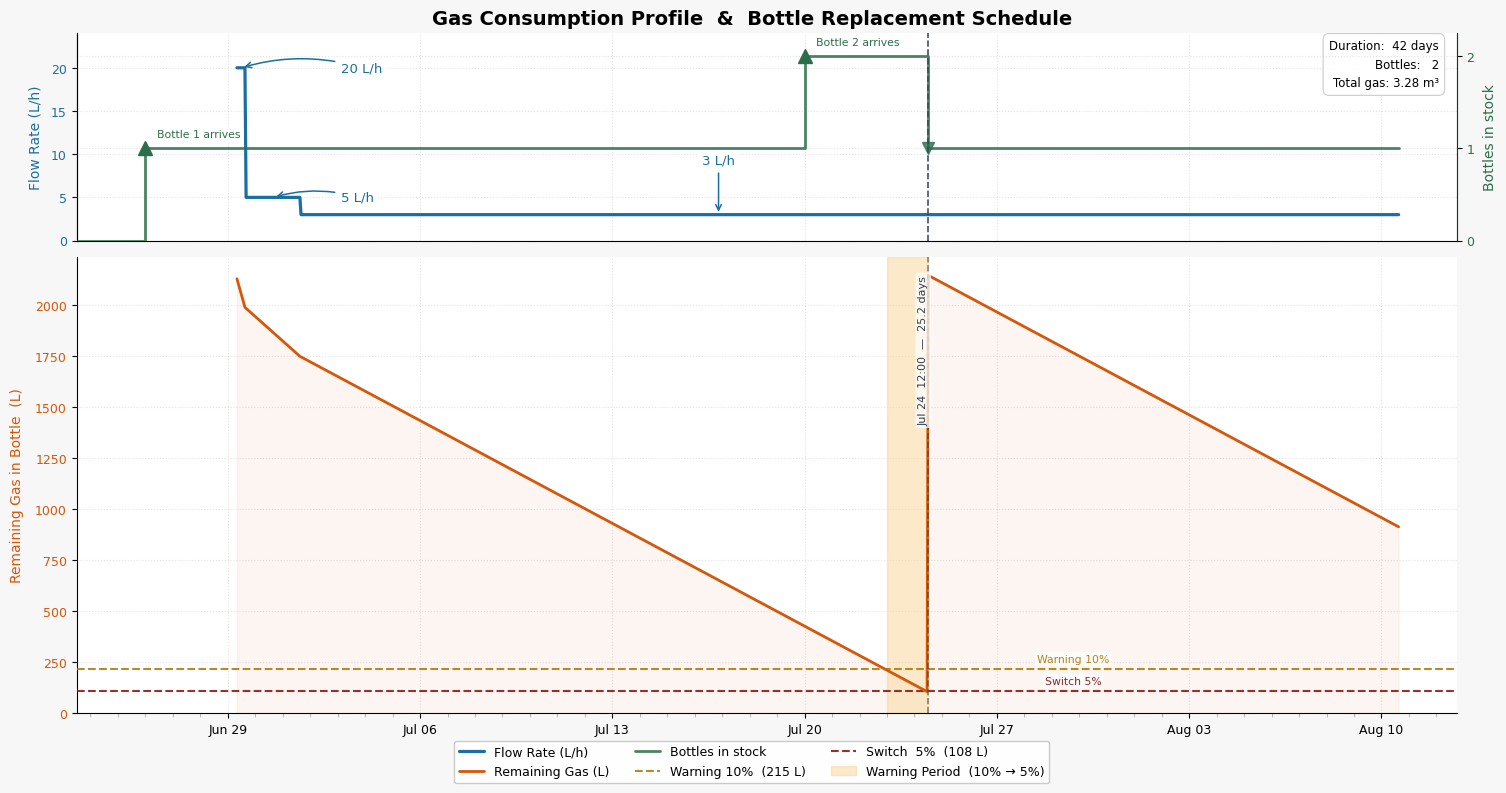

Write the Python code that produced this figure.
#!/usr/bin/env python3
"""
Gas usage estimates and bottle replacement schedule simulation for nTof_x17.
"""

import datetime
import pandas as pd
import matplotlib.pyplot as plt
import matplotlib.dates as mdates
import matplotlib.patches as mpatches
from matplotlib.transforms import blended_transform_factory


PALETTE = {
    'flow':         '#1A6FA0',
    'gas':          '#D4570A',
    'warning_thr':  '#B07D10',
    'switch_thr':   '#8B1A1A',
    'band':         '#F9D8A0',
    'change_line':  '#2C3E50',
    'stock':        '#2C6E49',
    'bg':           '#F7F7F7',
    'axes_bg':      '#FFFFFF',
    'grid':         '#CCCCCC',
}


def main():
    start_date        = datetime.datetime(2026, 6, 29, 8, 0)
    bottle_capacity_l = 2150.0
    warning_pct       = 0.10
    switch_pct        = 0.05

    phases = [
        {'duration_hours': 8,       'rate': 20.0},
        {'duration_hours': 48,      'rate': 5.0},
        {'duration_hours': 40 * 24, 'rate': 3.0},
    ]

    # Bottle delivery schedule (when each full bottle arrives on site)
    deliveries = [
        datetime.datetime(2026, 6, 26),
        datetime.datetime(2026, 7, 20),
        # datetime.datetime(2026, 8, 2),
    ]

    plt_show = True

    df, warning_bands, bottle_changes = run_simulation(
        start_date, phases, bottle_capacity_l, warning_pct, switch_pct,
    )
    plot_results(
        df, warning_bands, bottle_changes,
        bottle_capacity_l, warning_pct, switch_pct,
        deliveries=deliveries,
        save_path='gas_usage_plot_updated.png',
        plt_show=plt_show
    )


# ---------------------------------------------------------------------------
# Simulation
# ---------------------------------------------------------------------------

def run_simulation(start_date, phases, bottle_capacity_l, warning_pct, switch_pct):
    """
    Simulate hourly gas consumption through the given phases.

    Returns
    -------
    df : pd.DataFrame  – hourly history
    warning_bands : list of (start, end) datetimes
    bottle_changes : list of (change_time, days_this_bottle_lasted)
    """
    warning_vol = bottle_capacity_l * warning_pct
    switch_vol  = bottle_capacity_l * switch_pct

    current_time  = start_date
    bottle_id     = 1
    remaining_l   = bottle_capacity_l
    total_l       = 0.0
    bottle_start  = start_date

    history        = []
    warning_bands  = []
    bottle_changes = []
    warn_start     = None

    for phase in phases:
        rate = phase['rate']
        for _ in range(int(phase['duration_hours'])):

            # --- Bottle switch (5% threshold) ---
            if remaining_l <= switch_vol:
                if warn_start is not None:
                    warning_bands.append((warn_start, current_time))
                    warn_start = None
                days_lasted = (current_time - bottle_start).total_seconds() / 86400
                bottle_changes.append((current_time, days_lasted))
                bottle_id   += 1
                remaining_l  = bottle_capacity_l
                bottle_start = current_time

            # --- Warning flag (10% threshold) ---
            if remaining_l <= warning_vol and warn_start is None:
                warn_start = current_time

            remaining_l -= rate
            total_l     += rate

            history.append({
                'timestamp':        current_time,
                'flow_rate_lh':     rate,
                'bottle_id':        bottle_id,
                'bottle_remaining': max(0.0, remaining_l),
                'total_consumed':   total_l,
            })
            current_time += datetime.timedelta(hours=1)

    return pd.DataFrame(history), warning_bands, bottle_changes


# ---------------------------------------------------------------------------
# Plotting helpers
# ---------------------------------------------------------------------------

def _apply_style():
    plt.rcParams.update({
        'font.family':      'DejaVu Sans',
        'font.size':        10,
        'axes.titlesize':   14,
        'axes.titleweight': 'bold',
        'axes.titlepad':    12,
        'axes.labelsize':   10,
        'axes.spines.top':  False,
        'axes.grid':        True,
        'grid.linestyle':   ':',
        'grid.alpha':       0.55,
        'grid.color':       PALETTE['grid'],
        'figure.facecolor': PALETTE['bg'],
        'axes.facecolor':   PALETTE['axes_bg'],
        'xtick.labelsize':  9,
        'ytick.labelsize':  9,
    })


def _annotate_bottle_changes(ax_label, ax_top, bottle_changes):
    """
    Draw vertical dashed change lines on both panels.
    Rotated text labels (date + duration) go on ax_label, left of each line.
    """
    trans = blended_transform_factory(ax_label.transData, ax_label.transAxes)

    for change_time, days_lasted in bottle_changes:
        for ax in (ax_label, ax_top):
            ax.axvline(
                x=change_time,
                color=PALETTE['change_line'],
                linestyle='--', linewidth=1.2,
                alpha=0.60, zorder=5,
            )
        label = f"{change_time.strftime('%b %d  %H:%M')}  —  {days_lasted:.1f} days"
        ax_label.text(
            change_time, 0.96, label,
            transform=trans,
            rotation=90,
            ha='right', va='top',
            fontsize=8,
            color=PALETTE['change_line'],
            zorder=6,
            bbox=dict(boxstyle='round,pad=0.25', facecolor='white',
                      edgecolor='none', alpha=0.75),
        )


def _annotate_flow_rate_labels(ax, df):
    """
    Add a labelled callout for each distinct flow-rate phase on the flow panel.
    Works for any number of phases; uses position heuristics based on duration.
    """
    # Detect phase boundaries (first row of each new rate)
    mask   = df['flow_rate_lh'] != df['flow_rate_lh'].shift()
    starts = df[mask]['timestamp'].tolist()
    rates  = df[mask]['flow_rate_lh'].tolist()
    ends   = starts[1:] + [df['timestamp'].iloc[-1] + datetime.timedelta(hours=1)]
    phases = list(zip(rates, starts, ends))

    x0        = df['timestamp'].iloc[0]
    total_sec = (df['timestamp'].iloc[-1] - x0).total_seconds()
    y_max     = df['flow_rate_lh'].max() * 1.4   # matches ax ylim top

    arrow_kw = dict(arrowstyle='->', lw=1.1, color=PALETTE['flow'], mutation_scale=10)
    label_kw = dict(
        fontsize=9.5, color=PALETTE['flow'],
        bbox=dict(boxstyle='round,pad=0.3', facecolor='white',
                  edgecolor='none', alpha=0.85),
    )

    for i, (rate, t0, t1) in enumerate(phases):
        t_mid     = t0 + (t1 - t0) / 2
        dur_frac  = (t1 - t0).total_seconds() / total_sec  # fraction of total x span

        if dur_frac < 0.05:
            # Very short phase (<5 % of x range): offset label to the right,
            # long nearly-horizontal arrow pointing back to the step.
            text_x = x0 + datetime.timedelta(seconds=total_sec * 0.09)
            ax.annotate(
                f'{rate:.0f} L/h',
                xy=(t_mid, rate),
                xytext=(text_x, rate),
                ha='left', va='center',
                arrowprops=dict(**arrow_kw, connectionstyle='arc3,rad=0.15'),
                **label_kw,
            )

        elif dur_frac < 0.12:
            # Short phase (5–12 % of x range): place label in the open space
            # between this rate and the one above, curve down to the midpoint.
            rate_above = phases[i - 1][0] if i > 0 else rate * 2
            text_x = x0 + datetime.timedelta(seconds=total_sec * 0.13)
            text_y = rate + (rate_above - rate) * 0.48
            ax.annotate(
                f'{rate:.0f} L/h',
                xy=(t_mid, rate),
                xytext=(text_x, text_y),
                ha='left', va='center',
                arrowprops=dict(**arrow_kw, connectionstyle='arc3,rad=0.28'),
                **label_kw,
            )

        else:
            # Long flat phase: label directly above the line with a short arrow.
            tx = t0 + (t1 - t0) * 0.38
            ty = rate + y_max * 0.20
            ax.annotate(
                f'{rate:.0f} L/h',
                xy=(tx, rate),
                xytext=(tx, ty),
                ha='center', va='bottom',
                arrowprops=dict(**arrow_kw, connectionstyle='arc3,rad=0'),
                **label_kw,
            )


def _plot_bottle_stock(ax_flow, df, bottle_changes, deliveries):
    """
    Overlay a bottle-inventory step function on the right y-axis of the
    flow panel.  Extends the shared x-axis left to include delivery dates
    that predate the simulation start.

    Returns the Line2D artist for inclusion in the shared figure legend.
    """
    color = PALETTE['stock']

    # Sorted event list: (time, +1 for delivery, -1 for switch)
    events = sorted(
        [(t, +1) for t in deliveries] +
        [(t, -1) for t, _ in bottle_changes],
        key=lambda e: e[0],
    )

    # Extend x range left so pre-simulation deliveries are visible
    x_left  = min(df['timestamp'].iloc[0], min(deliveries)) - datetime.timedelta(days=2.5)
    x_right = df['timestamp'].iloc[-1]
    ax_flow.set_xlim(left=x_left)   # sharex propagates to gas panel

    # Build step-function series (duplicate timestamps create the vertical edges)
    ts, ss = [x_left], [0]
    stock = 0
    for t, d in events:
        ts += [t, t]
        ss += [stock, stock + d]
        stock += d
    ts.append(x_right)
    ss.append(stock)

    # Right y-axis for stock count (twinx of the flow panel)
    ax_s = ax_flow.twinx()
    ax_s.set_facecolor('none')
    ax_s.spines['top'].set_visible(False)
    ax_s.spines['right'].set_color(color)
    ax_s.spines['right'].set_alpha(0.5)

    line_stock, = ax_s.plot(ts, ss, color=color, linewidth=2.0, alpha=0.85,
                             zorder=3, label='Bottles in stock',
                             solid_capstyle='round')
    max_stock = max(ss)
    ax_s.set_ylim(0, max_stock + 0.25)
    ax_s.set_yticks(list(range(max_stock + 1)))
    ax_s.set_ylabel('Bottles in stock', color=color, labelpad=6, linespacing=1.3)
    ax_s.tick_params(axis='y', labelcolor=color)

    # Re-draw change lines on ax_s so they appear above the stock step function
    for t, _ in bottle_changes:
        ax_s.axvline(x=t, color=PALETTE['change_line'], linestyle='--',
                     linewidth=1.2, alpha=0.60, zorder=10)

    # Markers and labels at each event
    running = 0
    delivery_count = 0
    for t, d in events:
        running += d
        if d > 0:
            delivery_count += 1
            ax_s.plot(t, running, marker='^', color=color,
                      markersize=10, zorder=7, linewidth=0)
            # Label just above the marker; nudge right slightly to avoid clipping
            label_x = t + datetime.timedelta(hours=10)
            ax_s.text(
                label_x, running + 0.10,
                f'Bottle {delivery_count} arrives',
                ha='left', va='bottom',
                fontsize=7.8, color=color, linespacing=1.3,
                bbox=dict(boxstyle='round,pad=0.28', facecolor='white',
                          edgecolor='none', alpha=0.88),
                zorder=8,
            )
        else:
            # Bottle exhausted — small downward triangle to show stock drop
            ax_s.plot(t, running, marker='v', color=color,
                      markersize=8, zorder=7, linewidth=0, alpha=0.80)

    return line_stock


def _add_summary_box(ax, df):
    """Place the run-summary info box in the upper-right of the flow panel."""
    n_bottles = int(df['bottle_id'].iloc[-1])
    total_m3  = df['total_consumed'].iloc[-1] / 1000
    run_days  = (df['timestamp'].iloc[-1] - df['timestamp'].iloc[0]).total_seconds() / 86400
    info = (f"Duration:  {run_days:.0f} days\n"
            f"Bottles:   {n_bottles}\n"
            f"Total gas: {total_m3:.2f} m³")
    ax.text(
        0.987, 0.97, info,
        transform=ax.transAxes,
        fontsize=8.5, va='top', ha='right', linespacing=1.55,
        bbox=dict(boxstyle='round,pad=0.5', facecolor='white',
                  edgecolor='#C8C8C8', alpha=0.92, linewidth=0.8),
        zorder=10,
    )


# ---------------------------------------------------------------------------
# Main plot  (two-panel layout: flow on top, gas volume on bottom)
# ---------------------------------------------------------------------------

def plot_results(df, warning_bands, bottle_changes, bottle_capacity_l,
                 warning_pct, switch_pct, deliveries, save_path, plt_show=False):
    _apply_style()

    warning_vol = bottle_capacity_l * warning_pct
    switch_vol  = bottle_capacity_l * switch_pct

    # Two panels: flow (top, ~30 % height of gas panel), gas (bottom)
    fig, (ax_flow, ax_gas) = plt.subplots(
        2, 1,
        figsize=(15, 8),
        sharex=True,
        gridspec_kw={'height_ratios': [1.5, 3.3], 'hspace': 0.05},
    )
    fig.patch.set_facecolor(PALETTE['bg'])

    # ------------------------------------------------------------------ #
    # Top panel – Flow rate
    # ------------------------------------------------------------------ #
    line_flow, = ax_flow.plot(
        df['timestamp'], df['flow_rate_lh'],
        color=PALETTE['flow'], linewidth=2.3,
        label='Flow Rate (L/h)', zorder=4, solid_capstyle='round',
    )
    ax_flow.set_ylabel('Flow Rate (L/h)', color=PALETTE['flow'], labelpad=6)
    ax_flow.tick_params(axis='y', labelcolor=PALETTE['flow'])
    ax_flow.set_ylim(0, df['flow_rate_lh'].max() * 1.2)
    ax_flow.set_facecolor(PALETTE['axes_bg'])

    # Hide bottom spine so panels read as one connected figure
    ax_flow.spines['bottom'].set_visible(False)
    ax_flow.tick_params(axis='x', which='both', bottom=False)

    # Flow rate phase labels
    _annotate_flow_rate_labels(ax_flow, df)

    # Bottle stock step function (right y-axis) — must come after flow labels
    # so the twinx doesn't interfere with ylim already set
    line_stock = _plot_bottle_stock(ax_flow, df, bottle_changes, deliveries)

    # Summary box sits in the empty upper-right of the flow panel
    _add_summary_box(ax_flow, df)

    # ------------------------------------------------------------------ #
    # Bottom panel – Gas remaining
    # ------------------------------------------------------------------ #
    line_gas, = ax_gas.plot(
        df['timestamp'], df['bottle_remaining'],
        color=PALETTE['gas'], linewidth=2.0,
        label='Remaining Gas (L)', zorder=4, solid_capstyle='round',
    )
    ax_gas.fill_between(
        df['timestamp'], df['bottle_remaining'],
        color=PALETTE['gas'], alpha=0.055, zorder=2,
    )
    ax_gas.set_ylabel('Remaining Gas in Bottle  (L)', color=PALETTE['gas'], labelpad=8)
    ax_gas.tick_params(axis='y', labelcolor=PALETTE['gas'])
    ax_gas.set_ylim(0, bottle_capacity_l * 1.04)
    ax_gas.set_facecolor(PALETTE['axes_bg'])
    ax_gas.spines['right'].set_visible(False)

    # X-axis: no "Date" label, weekly major ticks + daily minor ticks
    ax_gas.xaxis.set_major_locator(mdates.WeekdayLocator(byweekday=0))
    ax_gas.xaxis.set_minor_locator(mdates.DayLocator())
    ax_gas.xaxis.set_major_formatter(mdates.DateFormatter('%b %d'))
    ax_gas.tick_params(axis='x', which='minor', length=3, color='#AAAAAA')

    # Threshold lines
    line_warn = ax_gas.axhline(
        y=warning_vol,
        color=PALETTE['warning_thr'], linestyle='--', linewidth=1.5, alpha=0.9,
        label=f'Warning {warning_pct*100:.0f}%  ({warning_vol:.0f} L)', zorder=3,
    )
    line_switch = ax_gas.axhline(
        y=switch_vol,
        color=PALETTE['switch_thr'], linestyle='--', linewidth=1.5, alpha=0.9,
        label=f'Switch  {switch_pct*100:.0f}%  ({switch_vol:.0f} L)', zorder=3,
    )

    # Inline threshold labels at ~72 % of the x-range, just above each line
    label_x = df['timestamp'].quantile(0.72)
    for vol, label_str, color in [
        (warning_vol, f'Warning {warning_pct*100:.0f}%', PALETTE['warning_thr']),
        (switch_vol,  f'Switch {switch_pct*100:.0f}%',  PALETTE['switch_thr']),
    ]:
        ax_gas.text(
            label_x, vol + bottle_capacity_l * 0.012, label_str,
            ha='center', va='bottom', fontsize=7.8,
            color=color, alpha=0.95,
            bbox=dict(boxstyle='round,pad=0.2', facecolor='white',
                      edgecolor='none', alpha=0.7),
        )

    # Warning bands
    for start, end in warning_bands:
        ax_gas.axvspan(start, end, color=PALETTE['band'], alpha=0.55, zorder=2)

    # Bottle-change annotations (lines on both panels, text on gas panel)
    _annotate_bottle_changes(ax_gas, ax_flow, bottle_changes)

    # ------------------------------------------------------------------ #
    # Shared legend centred below the bottom panel
    # ------------------------------------------------------------------ #
    patch_band = mpatches.Patch(
        color=PALETTE['band'], alpha=0.55,
        label='Warning Period  (10% → 5%)',
    )
    # Two rows of three: [flow, gas, stock] / [warn, switch, band]
    legend_handles = [line_flow, line_gas, line_stock, line_warn, line_switch, patch_band]
    fig.legend(
        legend_handles,
        [h.get_label() for h in legend_handles],
        loc='lower center',
        ncol=3,
        bbox_to_anchor=(0.5, 0.005),
        framealpha=0.95, frameon=True,
        edgecolor='#C8C8C8',
        fontsize=9,
    )

    fig.suptitle(
        'Gas Consumption Profile  &  Bottle Replacement Schedule',
        fontsize=14, fontweight='bold',
    )
    fig.subplots_adjust(top=0.95, bottom=0.1, left=0.05, right=0.97)
    fig.savefig(save_path, dpi=300, bbox_inches='tight')
    if plt_show:
        plt.show()
    print(f'Saved → {save_path}')


if __name__ == '__main__':
    main()
